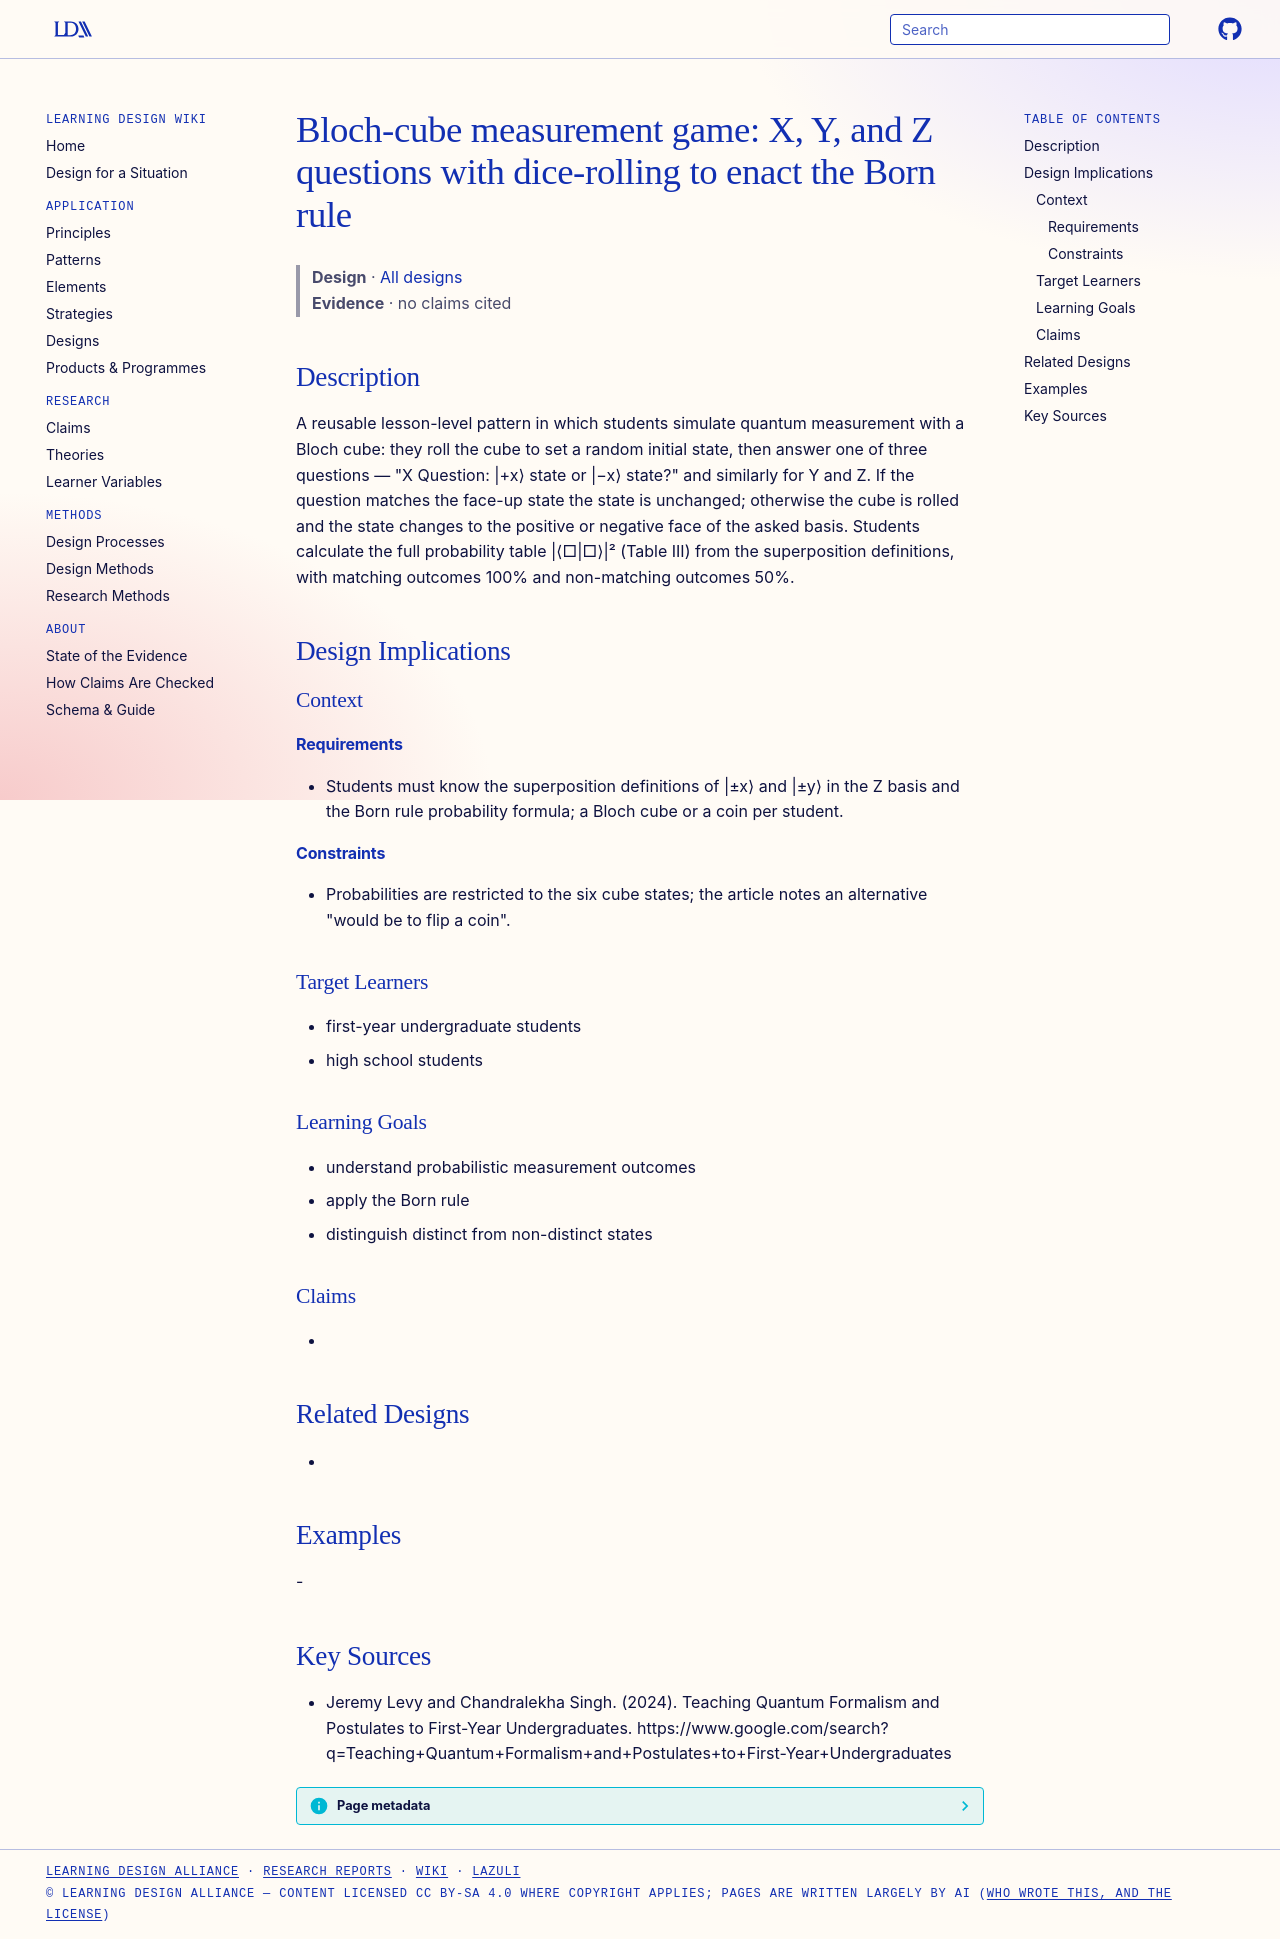

repository: Learning-Design-Alliance/learning-wiki · page: designs/bloch-cube-measurement-game/index.html · generator: mkdocs

---
type: design
id: bloch-cube-measurement-game
title: "Bloch-cube measurement game: X, Y, and Z questions with dice-rolling to enact the Born rule"
description: "A reusable lesson-level pattern in which students simulate quantum measurement with a Bloch cube: they roll the cube to set a random initial state, then answer one of three questions — \"X Question: |+x⟩ state or |−x⟩..."
status: review
generated:
  by: "process:settle-candidates"
  at: 2026-11-20
sources:
  - id: jeremy-levy-and-chandralekha-singh-2024
    resource: "https://www.google.com/search?q=Teaching+Quantum+Formalism+and+Postulates+to+First-Year+Undergraduates"
    title: "Jeremy Levy and Chandralekha Singh. (2024). Teaching Quantum Formalism and Postulates to First-Year Undergraduates. https://www.google.com/search?q=Teaching+Quantum+Formalism+and+Postulates+to+First-Year+Undergraduates"
    author: Jeremy Levy and Chandralekha Singh
---

# Bloch-cube measurement game: X, Y, and Z questions with dice-rolling to enact the Born rule

> **Design** · [All designs](index.md)
> **Evidence** · no claims cited

## Description
A reusable lesson-level pattern in which students simulate quantum measurement with a Bloch cube: they roll the cube to set a random initial state, then answer one of three questions — "X Question: |+x⟩ state or |−x⟩ state?" and similarly for Y and Z. If the question matches the face-up state the state is unchanged; otherwise the cube is rolled and the state changes to the positive or negative face of the asked basis. Students calculate the full probability table |⟨□|□⟩|² (Table III) from the superposition definitions, with matching outcomes 100% and non-matching outcomes 50%.

## Design Implications

### Context
#### Requirements
- Students must know the superposition definitions of |±x⟩ and |±y⟩ in the Z basis and the Born rule probability formula; a Bloch cube or a coin per student.
#### Constraints
- Probabilities are restricted to the six cube states; the article notes an alternative "would be to flip a coin".

### Target Learners
- first-year undergraduate students
- high school students

### Learning Goals
- understand probabilistic measurement outcomes
- apply the Born rule
- distinguish distinct from non-distinct states

### Claims
- 

## Related Designs
- 

## Examples
-

## Key Sources
- Jeremy Levy and Chandralekha Singh. (2024). Teaching Quantum Formalism and Postulates to First-Year Undergraduates. https://www.google.com/search?q=Teaching+Quantum+Formalism+and+Postulates+to+First-Year+Undergraduates
